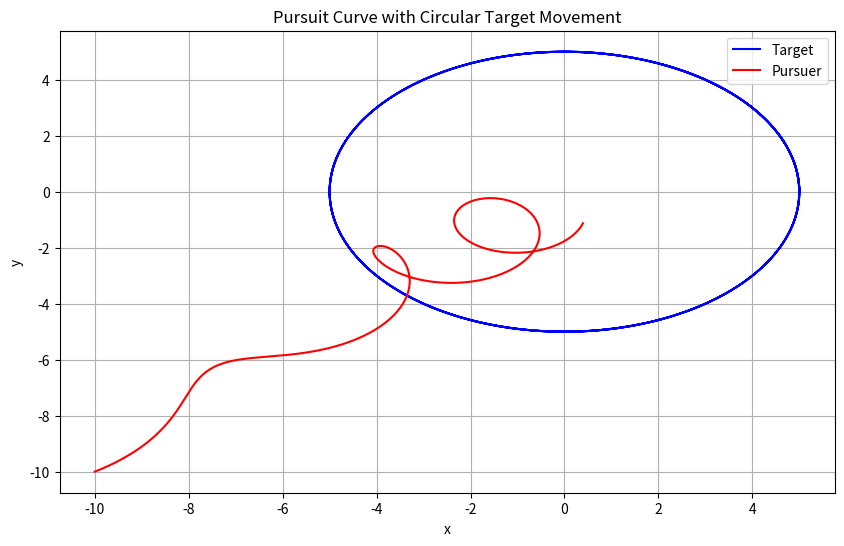

Generate this figure with matplotlib:
# %%

import numpy as np
import matplotlib.pyplot as plt

def update_target_position_circular(t, radius, omega, x_center=0, y_center=0):
    """
    Update the target's position to move in a circular path.
    """
    x_t = x_center + radius * np.cos(omega * t)
    y_t = y_center + radius * np.sin(omega * t)
    return x_t, y_t

def update_pursuer_position(x_p, y_p, x_t, y_t, v_p, dt):
    """
    Update the pursuer's position.
    """
    dist = np.sqrt((x_t - x_p)**2 + (y_t - y_p)**2)
    x_p_new = x_p + v_p * (x_t - x_p) / dist * dt
    y_p_new = y_p + v_p * (y_t - y_p) / dist * dt
    return x_p_new, y_p_new

def solve_pursuit(v_p, radius, omega, dt, t_max, x_p0, y_p0, catch_radius=0.1):
    """
    Solve the pursuit problem using Euler's method.
    """
    t = np.arange(0, t_max, dt)
    
    # Arrays to store positions
    x_t = np.zeros_like(t)
    y_t = np.zeros_like(t)
    x_p = np.zeros_like(t)
    y_p = np.zeros_like(t)
    
    # Initial positions
    x_p[0], y_p[0] = x_p0, y_p0
    
    # Euler method to solve the differential equations
    for i in range(len(t)):
        x_t[i], y_t[i] = update_target_position_circular(t[i], radius, omega)
        if i > 0:
            x_p[i], y_p[i] = update_pursuer_position(x_p[i-1], y_p[i-1], x_t[i-1], y_t[i-1], v_p, dt)
        # Check if pursuer catches the target
        if np.sqrt((x_t[i] - x_p[i])**2 + (y_t[i] - y_p[i])**2) < catch_radius:
            x_t = x_t[:i+1]
            y_t = y_t[:i+1]
            x_p = x_p[:i+1]
            y_p = y_p[:i+1]
            t = t[:i+1]
            print(f"Target caught at t = {t[-1]:.2f} seconds")
            break
    
    return t, x_t, y_t, x_p, y_p

def plot_trajectories(x_t, y_t, x_p, y_p):
    """
    Plot the trajectories of the target and the pursuer.
    """
    plt.figure(figsize=(10, 6))
    plt.plot(x_t, y_t, label='Target', color='blue')
    plt.plot(x_p, y_p, label='Pursuer', color='red')
    plt.xlabel('x')
    plt.ylabel('y')
    plt.title('Pursuit Curve with Circular Target Movement')
    plt.legend()
    plt.grid(True)
    plt.show()

# Parameters
v_p = 1.2  # Speed of the pursuer
radius = 5.0  # Radius of the circular path
omega = 1.0  # Angular speed of the target
dt = 0.01  # Time step
t_max = 20.0  # Maximum time

# Initial position of the pursuer
x_p0, y_p0 = -10.0, -10.0

# Solve the pursuit problem
t, x_t, y_t, x_p, y_p = solve_pursuit(v_p, radius, omega, dt, t_max, x_p0, y_p0)

# Plot the results
plot_trajectories(x_t, y_t, x_p, y_p)
